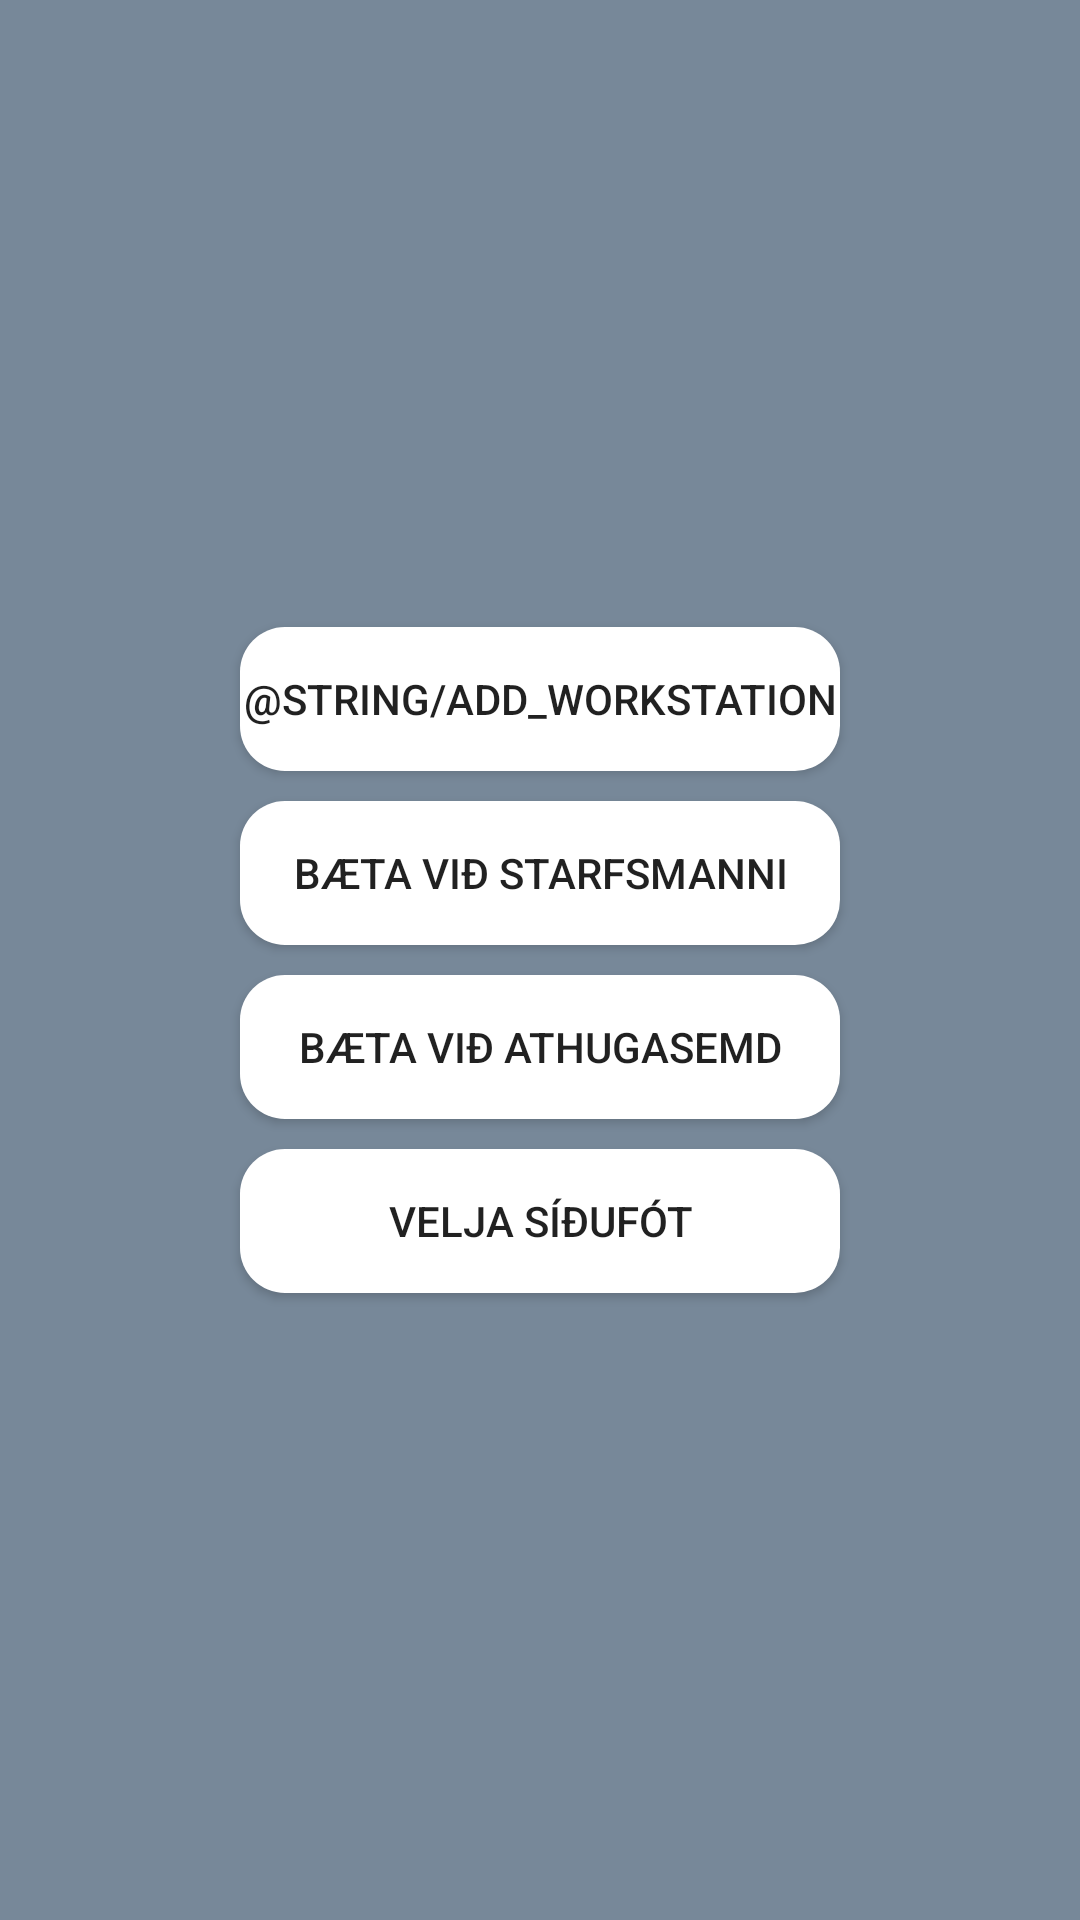

This screen was rendered from an Android layout file. Write that file and the resources it references.
<!-- AndroidManifest.xml: application theme AppTheme -->
<!-- res/layout/activity_edit.xml -->
<?xml version="1.0" encoding="utf-8"?>
<LinearLayout xmlns:android="http://schemas.android.com/apk/res/android"
    xmlns:tools="http://schemas.android.com/tools"
    android:orientation="vertical"
    android:layout_width="match_parent"
    android:layout_height="match_parent"
    android:background="@color/vaktinColor"
    tools:context=".EditActivity">


    <LinearLayout
        android:layout_width="match_parent"
        android:layout_height="match_parent"
        android:gravity="center"
        android:orientation="vertical">


        <Button
            android:id="@+id/workstation_button"
            android:layout_width="200dp"
            android:layout_margin="5dp"
            android:layout_height="wrap_content"
            android:text="@string/add_workstation"
            android:background="@drawable/rounded_button"/>

        <Button
            android:id="@+id/employee_button"
            android:layout_height="wrap_content"
            android:text="@string/add_employee"
            android:layout_width="200dp"
            android:layout_margin="5dp"
            android:background="@drawable/rounded_button"
        />

        <Button
            android:id="@+id/comment_button"
            android:layout_width="200dp"
            android:layout_margin="5dp"
            android:layout_height="wrap_content"
            android:text="@string/add_comment"
            android:background="@drawable/rounded_button"
            />

        <Button
            android:id="@+id/footer_button"
            android:layout_width="200dp"
            android:layout_height="wrap_content"
            android:text="@string/set_footer"
            android:layout_margin="5dp"
            android:background="@drawable/rounded_button"/>

    </LinearLayout>

</LinearLayout>
<!-- resources referenced by this layout -->
<resources>
  <color name="vaktinColor">#778899</color>
  <!-- drawable rounded_button (drawable-mdpi) -->
  <?xml version="1.0" encoding="utf-8"?>
  <shape xmlns:android="http://schemas.android.com/apk/res/android">
      android:shape="rectangle" android:padding="15dp">
      <solid
          android:color="#FFFFFF"/>
      <corners
          android:bottomRightRadius="15dp"
          android:bottomLeftRadius="15dp"
          android:topLeftRadius="15dp"
          android:topRightRadius="15dp"/>
  
  </shape>
  <string name="add_comment">Bæta við athugasemd</string>
  <string name="add_employee">Bæta við starfsmanni</string>
  <string name="set_footer">Velja síðufót</string>
  <style name="AppTheme" parent="Theme.AppCompat.Light.DarkActionBar">
          
          <item name="colorPrimary">#778899</item>
          <item name="colorPrimaryDark">#586674</item>
          <item name="colorAccent">#000000</item>
      </style>
</resources>
